Labelled photos from "Learning", an image-classification folder in Amram15/RadarTesting. The possible labels are: drinking, falling, picking up, sitting, standing, walking.

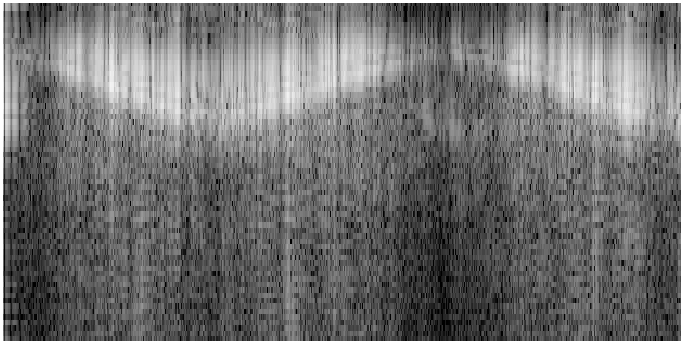
Label: walking

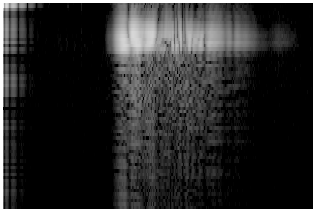
Label: standing

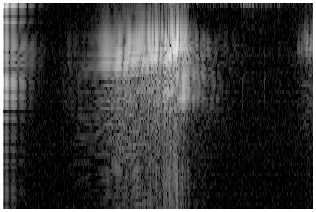
Label: falling

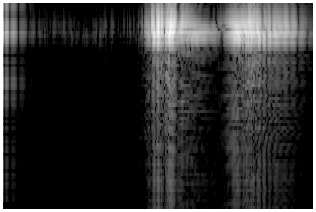
Label: picking up

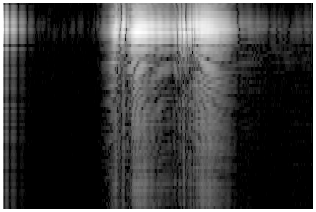
Label: drinking

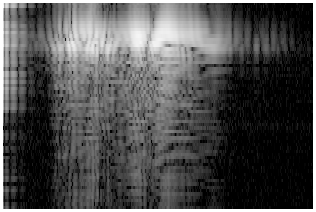
Label: sitting
